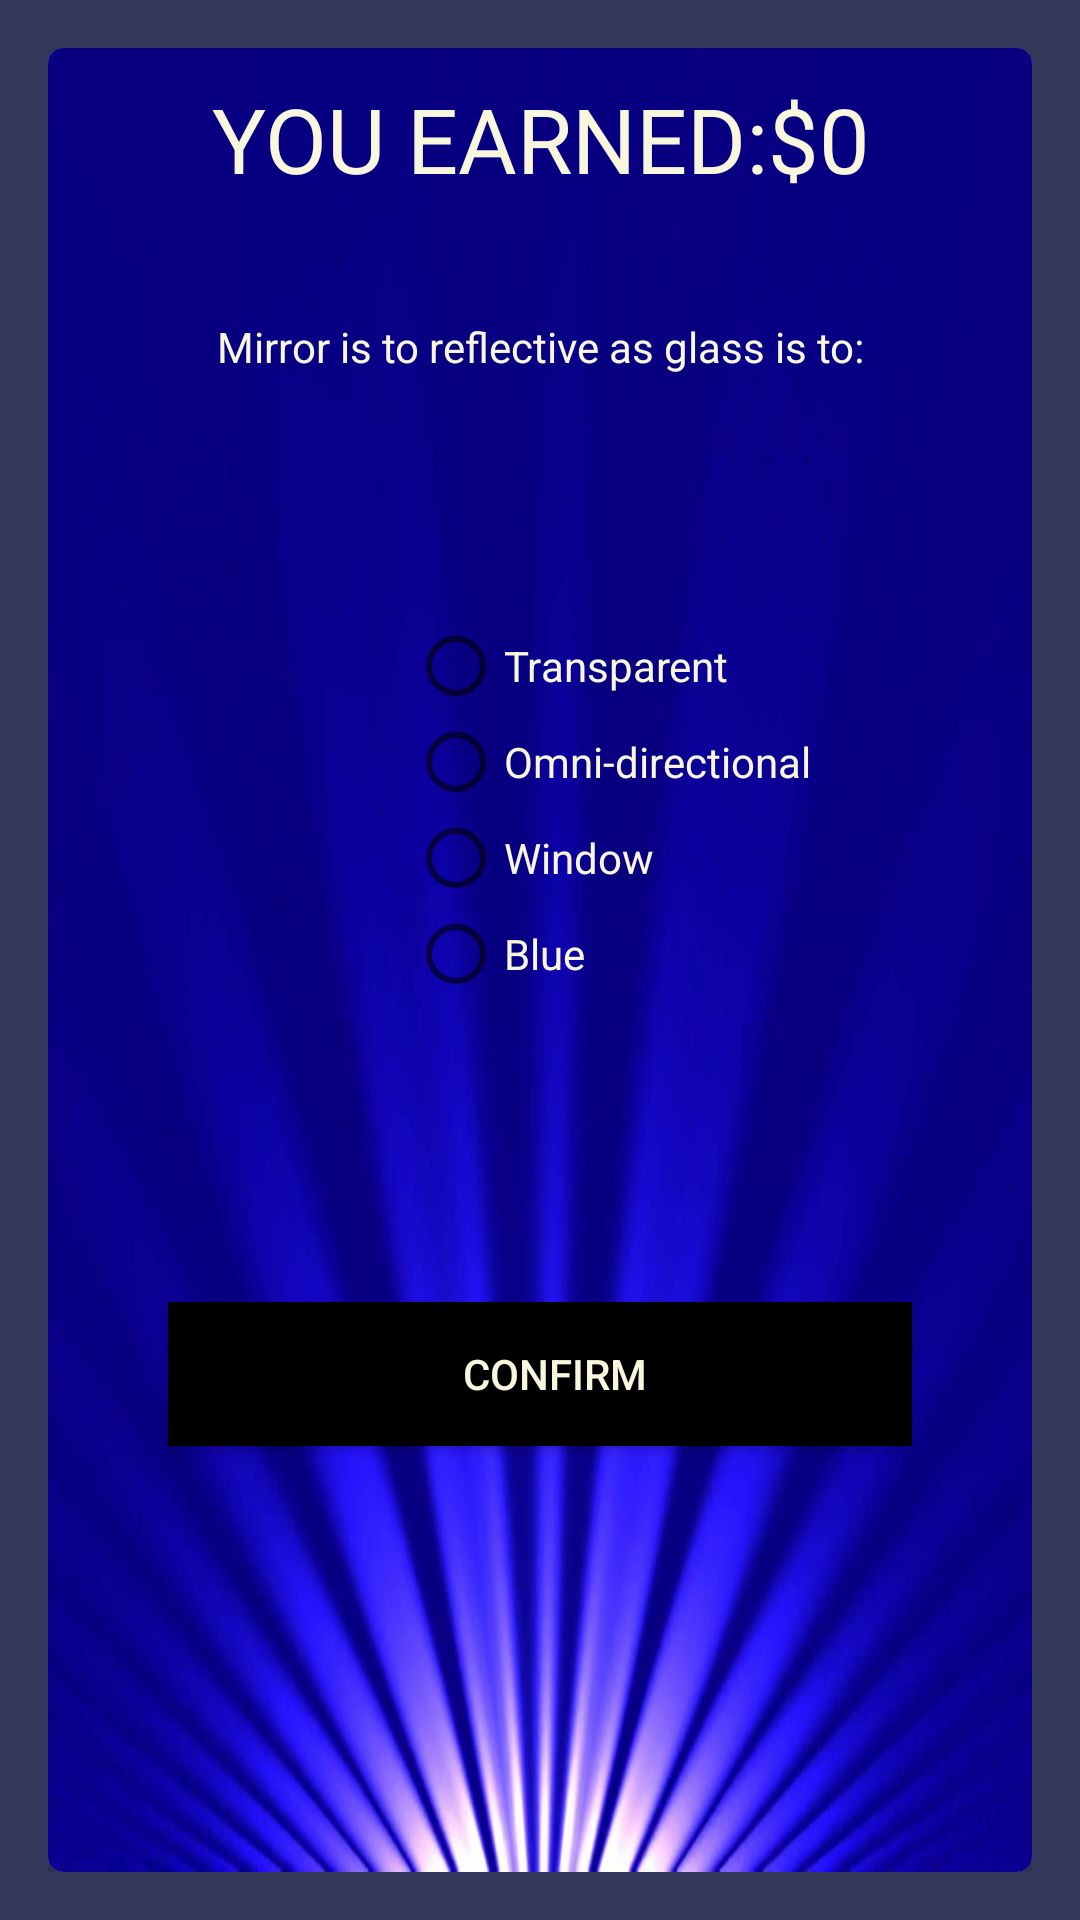

Layout XML and referenced resources for this Android screen:
<!-- AndroidManifest.xml: application theme AppTheme -->
<!-- res/layout/activity_question8.xml -->
<?xml version="1.0" encoding="utf-8"?>
<RelativeLayout xmlns:android="http://schemas.android.com/apk/res/android"
    xmlns:app="http://schemas.android.com/apk/res-auto"
    xmlns:tools="http://schemas.android.com/tools"
    android:layout_width="match_parent"
    android:layout_height="match_parent"
    android:paddingBottom="16dp"
    android:paddingLeft="16dp"
    android:paddingRight="16dp"
    android:paddingTop="16dp"
    tools:context=".question1"
    android:background="#35395C">



    <android.support.v7.widget.CardView
        android:layout_width="match_parent"
        android:layout_height="match_parent"
        app:cardCornerRadius="5dp"
        app:cardElevation="25dp"
        android:paddingTop="20dp"
        android:paddingRight="20dp"
        android:paddingLeft="20dp"
        android:paddingBottom="20dp"

        >


        <LinearLayout
            android:layout_width="match_parent"
            android:layout_height="match_parent"
            android:orientation="vertical"
            android:background="@drawable/bg1"
            >

            <TextView
                android:layout_width="match_parent"
                android:layout_height="80dp"
                android:id="@+id/score"
                android:text="YOU EARNED:$0"
                android:textSize="30dp"
                android:layout_marginTop="10dp"
                android:textAlignment="center"
                android:textColor="#F8F6DD"
                />

            <TextView
                android:layout_width="match_parent"
                android:layout_height="100dp"
                android:id="@+id/question8"
                android:textColor="#F8F6DD"
                android:text="Mirror is to reflective as glass is to:"
                android:textAlignment="center"/>
            <RadioGroup
                android:layout_width="match_parent"
                android:layout_height="wrap_content"
                android:paddingLeft="120dp"
                android:paddingBottom="100dp"
                android:id="@+id/radioGroup"
                >

                <RadioButton
                    android:id="@+id/answer1"
                    android:layout_width="wrap_content"
                    android:layout_height="wrap_content"
                    android:text="Transparent"
                    android:textColor="#F8F6DD"/>
                <RadioButton
                    android:id="@+id/answer2"
                    android:layout_width="wrap_content"
                    android:layout_height="wrap_content"
                    android:text="Omni-directional"
                    android:textColor="#F8F6DD"
                    />
                <RadioButton
                    android:id="@+id/answer3"
                    android:layout_width="wrap_content"
                    android:layout_height="wrap_content"
                    android:text="Window"
                    android:textColor="#F8F6DD"/>
                <RadioButton
                    android:id="@+id/answer4"
                    android:layout_width="wrap_content"
                    android:layout_height="wrap_content"
                    android:text="Blue"
                    android:textColor="#F8F6DD"/>

            </RadioGroup>


            <Button
                android:id="@+id/confirm"
                android:layout_marginRight="40dp"
                android:layout_marginLeft="40dp"
                android:layout_width="match_parent"
                android:layout_height="wrap_content"
                android:background="#000"
                android:paddingLeft="10dp"
                android:text="CONFIRM"
                android:textColor="#F8F6DD" />

        </LinearLayout>

    </android.support.v7.widget.CardView>

</RelativeLayout>
<!-- resources referenced by this layout -->
<resources>
  <!-- drawable bg1: jpg bitmap (drawable, 39378 bytes) -->
  <style name="AppTheme" parent="Theme.AppCompat.Light.DarkActionBar">
          
          <item name="colorPrimary">@color/colorPrimary</item>
  
          <item name="colorPrimaryDark">@color/colorPrimaryDark</item>
          <item name="colorAccent">@color/colorAccent</item>
  
      </style>
  <color name="colorPrimary">#164188</color>
  <color name="colorPrimaryDark">#164188</color>
  <color name="colorAccent">#D81B60</color>
</resources>
